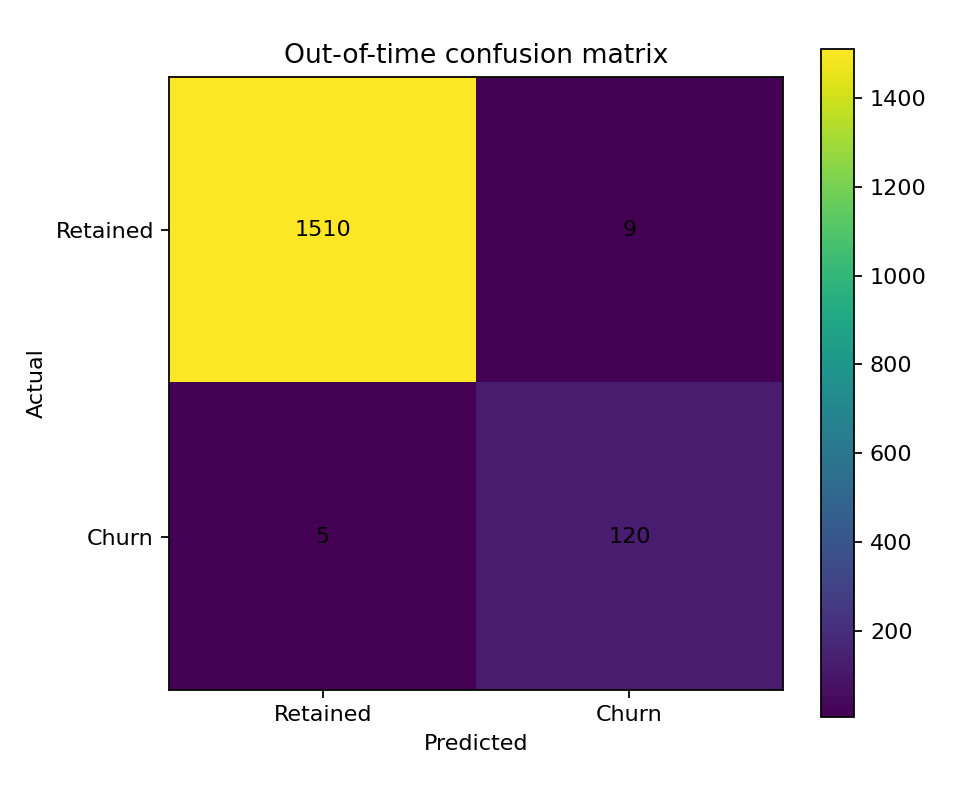

The data file committed next to this chart (first rows):
, predicted_retained, predicted_churn
actual_retained, 1510, 9
actual_churn, 5, 120
